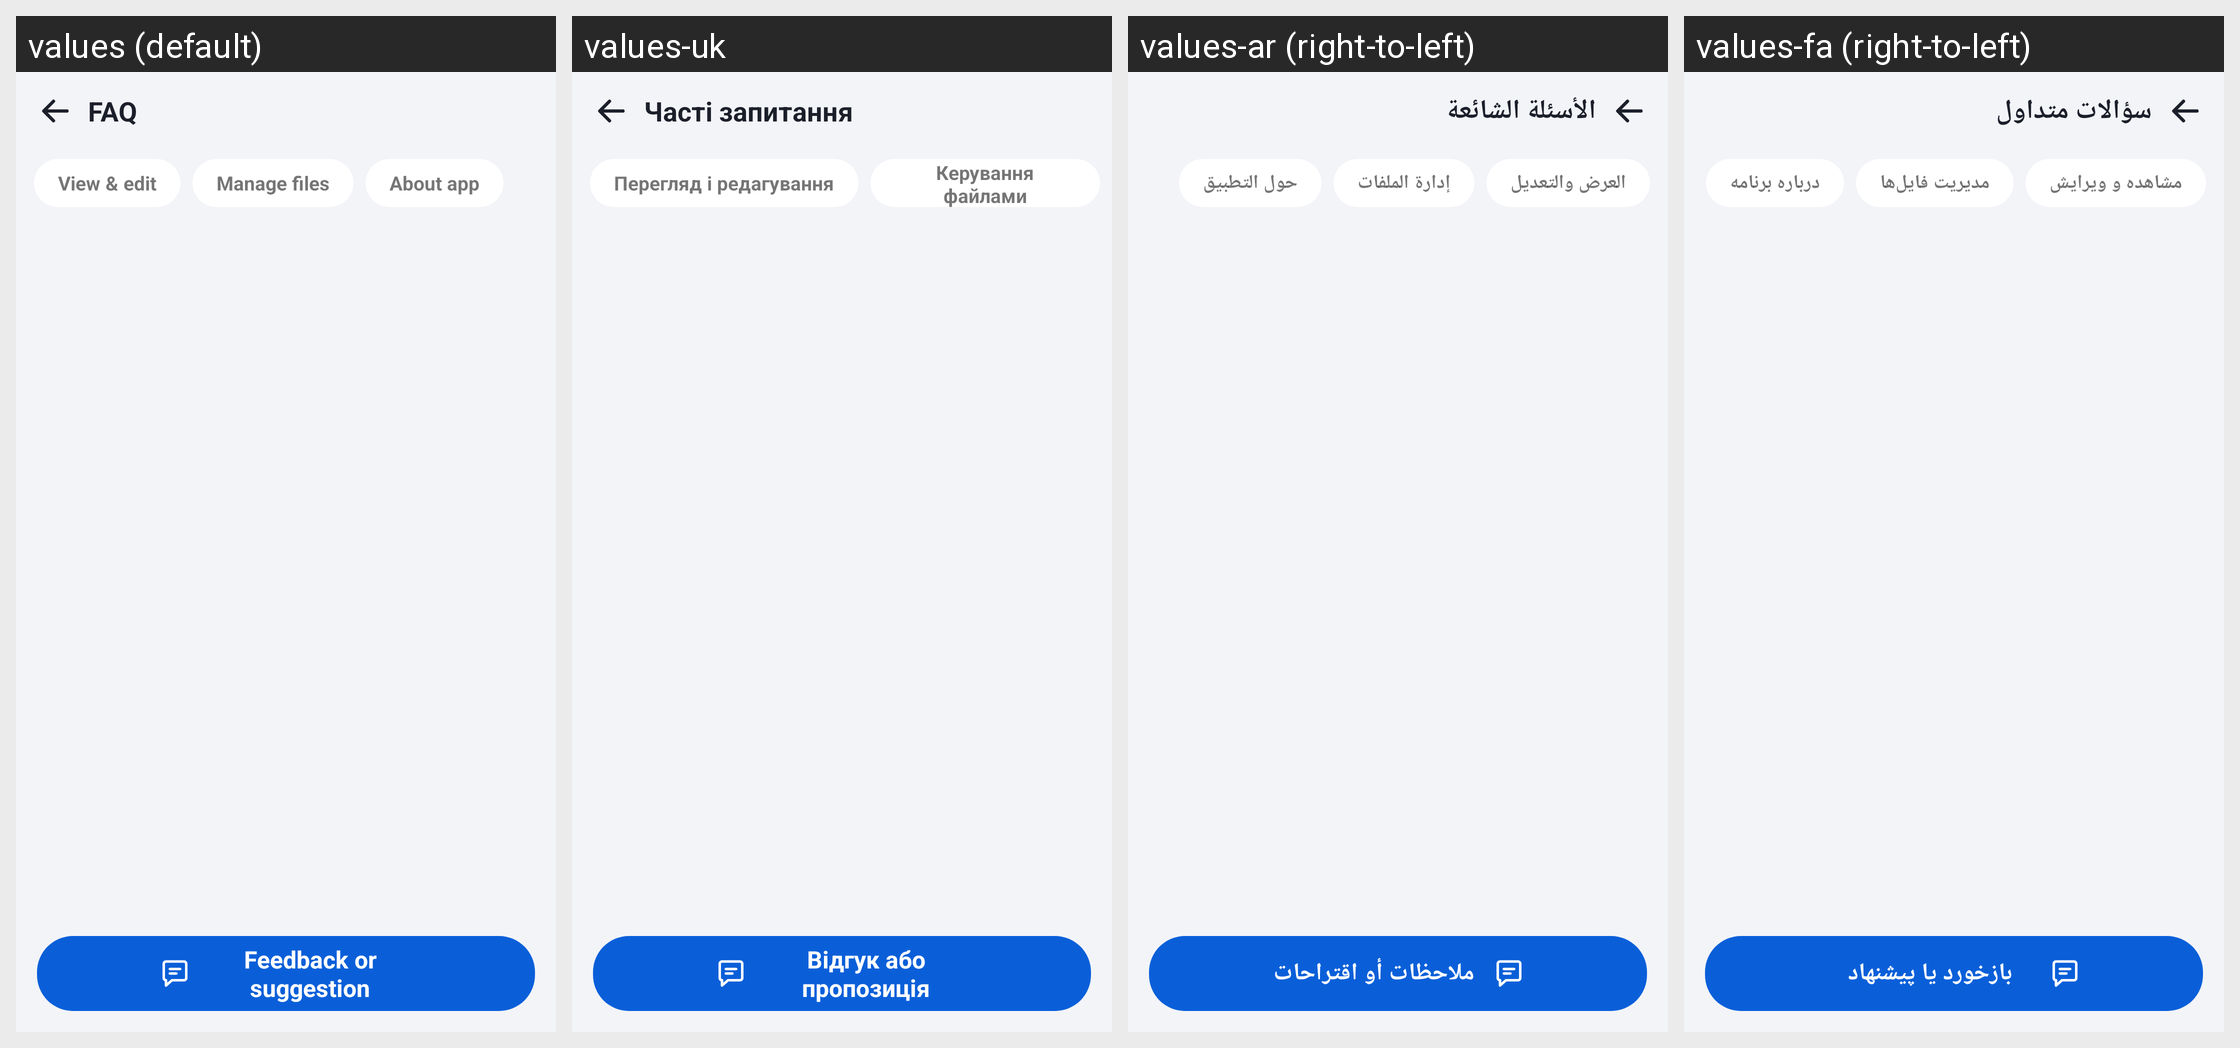

For this localized Android screen grid, give each drawn string resource with its value in every locale shown.
Android screen res/layout/activity_faq.xml rendered under 4 locales, left to right: values (default), values-uk, values-ar (right-to-left), values-fa (right-to-left). Device: Nexus 5 (rendered at 1080×1920; each locale shown at half size, 540×960, under a caption strip naming it); theme Theme.DocReader.FaqBar.
Other locales in the repository, not shown: values-de, values-es, values-fr, values-in, values-it, values-ja, values-ko, values-ms, values-pl, values-pt, values-ru, values-th, values-tl, values-tr, values-ur, values-uz, values-vi, values-zh-rCN, values-zh-rTW.
Strings drawn on this screen, with the default value and each locale's value (text and hints the layout hard-codes, and strings that could not be matched under every locale, appear in the picture but are not listed):

faq
  values: FAQ
  values-uk: Часті запитання
  values-ar: الأسئلة الشائعة
  values-fa: سؤالات متداول

faq_view_edit
  values: View & edit
  values-uk: Перегляд і редагування
  values-ar: العرض والتعديل
  values-fa: مشاهده و ویرایش

faq_manage
  values: Manage files
  values-uk: Керування файлами
  values-ar: إدارة الملفات
  values-fa: مدیریت فایل‌ها

feedback_or_suggestion
  values: Feedback or suggestion
  values-uk: Відгук або пропозиція
  values-ar: ملاحظات أو اقتراحات
  values-fa: بازخورد یا پیشنهاد
